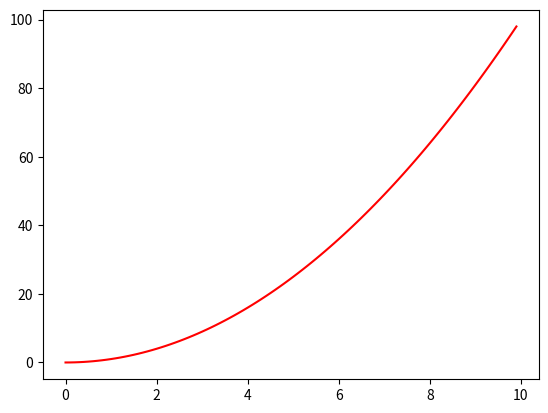

Source code (Python):
# sudo apt install python3-numpy
# sudo apt -y install python3-matplotlib
# https://matplotlib.org/
import matplotlib.pyplot as plt
import numpy as np

# x = [round(i/10, 6) for i in range(0, 101)]
x = np.arange(0.0, 10.0, 0.1)
y = [elm**2 for elm in x]

# plt.plot(x, y)
plt.plot(x, y, 'r')
plt.show()
